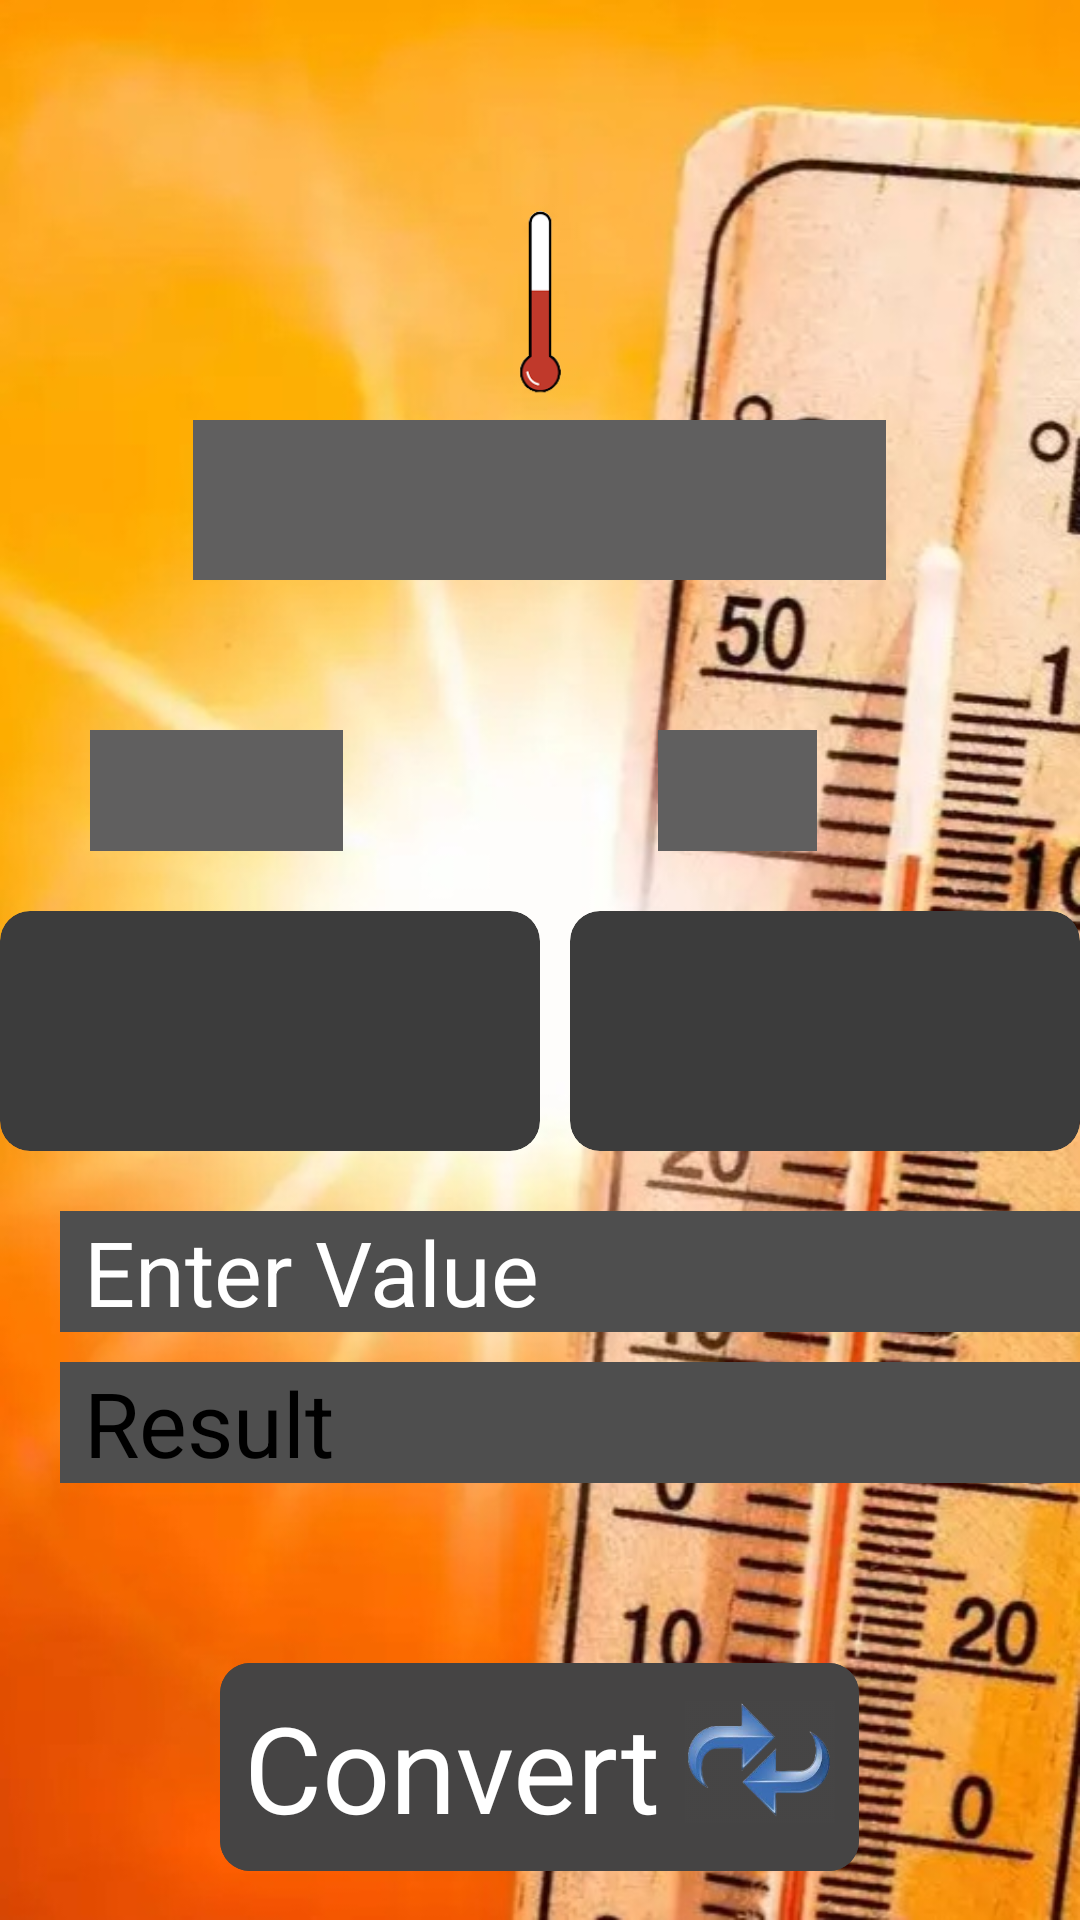

Layout XML and referenced resources for this Android screen:
<!-- AndroidManifest.xml: application theme Theme.UnitConverter -->
<!-- res/layout/activity_temperature.xml -->
<?xml version="1.0" encoding="utf-8"?>
<LinearLayout
    xmlns:android="http://schemas.android.com/apk/res/android"
    xmlns:app="http://schemas.android.com/apk/res-auto"
    xmlns:tools="http://schemas.android.com/tools"
    android:layout_width="match_parent"
    android:layout_height="match_parent"
    tools:context=".WeightActivity"
    android:orientation="vertical"
    android:background="@drawable/temperature"
    >
    <ImageView
        android:layout_width="80dp"
        android:layout_height="80dp"
        android:src="@drawable/temperature_symbol"
        android:layout_gravity="center"
        android:layout_marginTop="60dp"
        />
    <TextView
        android:layout_width="wrap_content"
        android:layout_height="wrap_content"
        android:text="@string/temperature"
        android:textSize="40sp"
        android:textColor="@color/ic_launcher_background"
        android:background="#605F5F"        android:layout_gravity="center"
        android:textStyle="bold"/>
    <LinearLayout
        android:layout_width="match_parent"
        android:layout_height="wrap_content"
        android:layout_gravity="center"
        android:layout_marginTop="50dp">
        <TextView
            android:layout_width="wrap_content"
            android:layout_height="wrap_content"
            android:text="@string/from"
            android:layout_marginStart="30dp"
            android:textColor="@color/ic_launcher_background"
            android:background="#605F5F"            android:textSize="30sp"
            />
        <Space
            android:layout_width="105dp"
            android:layout_height="20dp"/>
        <TextView
            android:layout_width="wrap_content"
            android:layout_height="wrap_content"
            android:text="@string/to"
            android:textColor="@color/ic_launcher_background"
            android:background="#605F5F"            android:textSize="30sp"
            />
    </LinearLayout>

    <LinearLayout
        android:layout_width="wrap_content"
        android:layout_height="wrap_content"
        android:layout_marginTop="20dp"
        android:layout_gravity="center">
        <androidx.cardview.widget.CardView
            android:layout_width="wrap_content"
            android:layout_height="wrap_content"
            android:backgroundTint="#3C3C3C"
            app:cardCornerRadius="10dp"
            >

            <Spinner
                android:id="@+id/fromSpinnerView"
                android:layout_width="180dp"
                android:layout_height="80dp"
                android:spinnerMode="dialog"
                android:backgroundTint="@color/white"
                tools:ignore="SpeakableTextPresentCheck,TouchTargetSizeCheck" />
        </androidx.cardview.widget.CardView>
        <Space
            android:layout_width="10dp"
            android:layout_height="10dp"/>
        <androidx.cardview.widget.CardView
            android:layout_width="wrap_content"
            android:layout_height="wrap_content"
            android:backgroundTint="#3C3C3C"
            app:cardCornerRadius="10dp">

            <Spinner
                android:id="@+id/toSpinnerView"
                android:layout_width="180dp"
                android:layout_height="80dp"
                android:backgroundTint="@color/white"
                android:spinnerMode="dialog"
                tools:ignore="SpeakableTextPresentCheck,TouchTargetSizeCheck" />
        </androidx.cardview.widget.CardView>
    </LinearLayout>

    <LinearLayout
        android:layout_width="wrap_content"
        android:layout_height="wrap_content"
        android:layout_marginTop="20dp"
        android:layout_marginStart="20dp"
        android:orientation="vertical">

        <EditText
            android:id="@+id/fromEditTextView"
            android:layout_width="370dp"
            android:layout_height="match_parent"
            android:background="#4E4E4E"
            android:hint="@string/enter_value"
            android:inputType="numberDecimal"
            android:paddingStart="8dp"
            android:paddingEnd="8dp"
            android:textColor="@color/white"
            android:textColorHint="@color/white"
            android:textSize="30sp"
            tools:ignore="TouchTargetSizeCheck" />
        <TextView
            android:id="@+id/toTextview"
            android:layout_width="370dp"
            android:layout_marginTop="10dp"
            android:layout_height="wrap_content"
            android:background="#4E4E4E"
            android:hint="@string/result"
            android:textSize="30sp"
            android:paddingStart="8dp"
            android:paddingEnd="8dp"/>

    </LinearLayout>
    <androidx.cardview.widget.CardView
        android:id="@+id/cv_convert"
        android:layout_width="wrap_content"
        android:layout_height="wrap_content"
        android:layout_marginTop="60dp"
        app:cardCornerRadius="10dp"
        app:cardElevation="10dp"
        android:layout_gravity="center">
        <LinearLayout
            android:layout_width="wrap_content"
            android:layout_height="wrap_content"
            android:background="#454444"
            android:padding="8dp"
            >
            <TextView
                android:layout_width="wrap_content"
                android:layout_height="wrap_content"
                android:text="@string/convert"
                android:textColor="@color/white"
                android:textSize="40sp" />
            <ImageView
                android:layout_width="50dp"
                android:layout_height="50dp"
                android:layout_marginStart="8dp"
                android:src="@drawable/convert_symbol"/>
        </LinearLayout>
    </androidx.cardview.widget.CardView>
</LinearLayout>
<!-- resources referenced by this layout -->
<resources>
  <!-- drawable convert_symbol: png bitmap (drawable, 37392 bytes) -->
  <!-- drawable temperature: jpg bitmap (drawable, 108584 bytes) -->
  <!-- drawable temperature_symbol: png bitmap (drawable, 3564 bytes) -->
  <string name="convert">Convert</string>
  <string name="enter_value">Enter Value</string>
  <string name="from">From :</string>
  <string name="result">Result</string>
  <string name="temperature">Temperature</string>
  <string name="to">TO :</string>
  <!-- not gathered from this repository: default colours our renderer supplied (Android Studio template values) -->
  <color name="white">#FFFFFFFF</color>
</resources>
